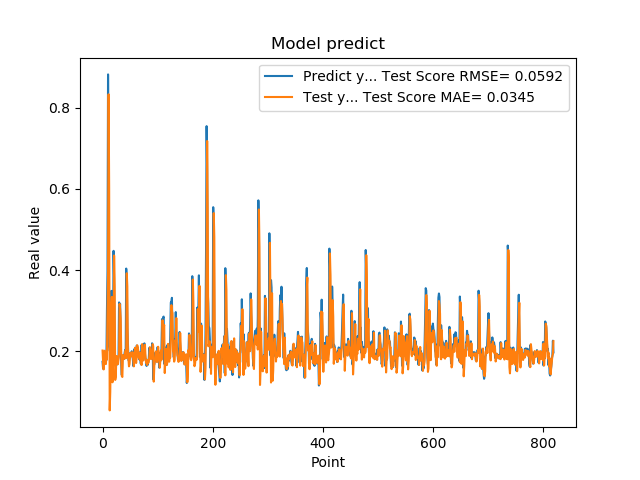

Values plotted in this chart, from the file beside it:
1.742661595344543457e-01, 2.019475164283378588e-01
1.572303026914596558e-01, 1.747025744255450153e-01
1.941800117492676059e-01, 1.554124889822659505e-01
1.970258951187133512e-01, 1.968132434487634419e-01
1.859861761331558505e-01, 2.016821016003007283e-01
1.705197989940643033e-01, 1.835690606457464902e-01
1.844120919704437256e-01, 1.685432519841420229e-01
1.779371052980423251e-01, 1.846215410311589089e-01
3.004232645034790039e-01, 1.810235063847977777e-01
3.969086110591887873e-01, 2.963561890959059419e-01
8.820003867149353027e-01, 3.867576965078654561e-01
6.841114759445190430e-01, 8.329780955070934523e-01
2.116497457027435580e-01, 6.014446449596143607e-01
2.014262527227401733e-01, 5.452077283925536172e-02
2.061583995819092074e-01, 1.001969197661963934e-01
3.160260915756225586e-01, 1.992823205104401196e-01
3.489396274089813232e-01, 3.069986589665267829e-01
1.544443815946578979e-01, 3.340270615346309646e-01
1.959947794675827026e-01, 1.237214936745528737e-01
1.894801408052444180e-01, 1.636785749348638741e-01
4.474425017833709162e-01, 1.949285368536773921e-01
3.771362304687500555e-01, 4.359935313835173742e-01
1.889318972826004028e-01, 3.601315203222140160e-01
1.752775162458419522e-01, 1.295427689404621552e-01
1.822472065687180121e-01, 1.370212374038812797e-01
1.866402029991149902e-01, 1.817879031480979513e-01
1.715678423643112183e-01, 1.884998928059854750e-01
1.676391065120696744e-01, 1.724847684866028796e-01
1.773854047060013095e-01, 1.683603735682975000e-01
1.872433423995972235e-01, 1.808668588801643218e-01
3.204146027565002441e-01, 1.907798921478663645e-01
3.134283721446990967e-01, 3.167619717422803793e-01
3.171058297157288153e-01, 3.033838959190359730e-01
2.202603369951247891e-01, 2.802744482726007846e-01
1.659800857305526733e-01, 1.883998879051745068e-01
1.415748745203018188e-01, 1.390080934847169880e-01
1.852595061063766479e-01, 1.368582203281664134e-01
1.814238876104354858e-01, 1.904523972297179624e-01
1.905867606401443481e-01, 1.901457136645759993e-01
1.810430586338043213e-01, 1.903162742301391375e-01
1.954265981912612915e-01, 1.816047560688247020e-01
2.029463946819305142e-01, 1.939087042931917082e-01
1.862521618604660034e-01, 2.025472547010380153e-01
4.038094580173492432e-01, 1.833688013634858782e-01
3.743042349815369207e-01, 3.923345565731023998e-01
2.572054266929626465e-01, 3.595621788208954728e-01
2.253161966800689420e-01, 2.037675569657872998e-01
1.787700653076171875e-01, 1.831433492769141413e-01
1.761920750141143799e-01, 1.630469373352822771e-01
1.861467957496643066e-01, 1.685715734940344546e-01
1.954011768102645874e-01, 1.875363147464014224e-01
1.907722949981689176e-01, 1.965946401962240797e-01
1.898660957813262939e-01, 1.898307210595527872e-01
2.001174986362457275e-01, 1.872660618703495816e-01
1.922753006219863892e-01, 1.980702451203774639e-01
1.810636967420578003e-01, 1.903641756351174275e-01
1.635809391736984530e-01, 1.778204386986990404e-01
1.916799396276473999e-01, 1.630110265801155700e-01
2.058236002922058105e-01, 1.928276797436165590e-01
1.857409924268722812e-01, 2.089489939355136383e-01
1.752161234617233276e-01, 1.835290704316050736e-01
... 759 more rows
